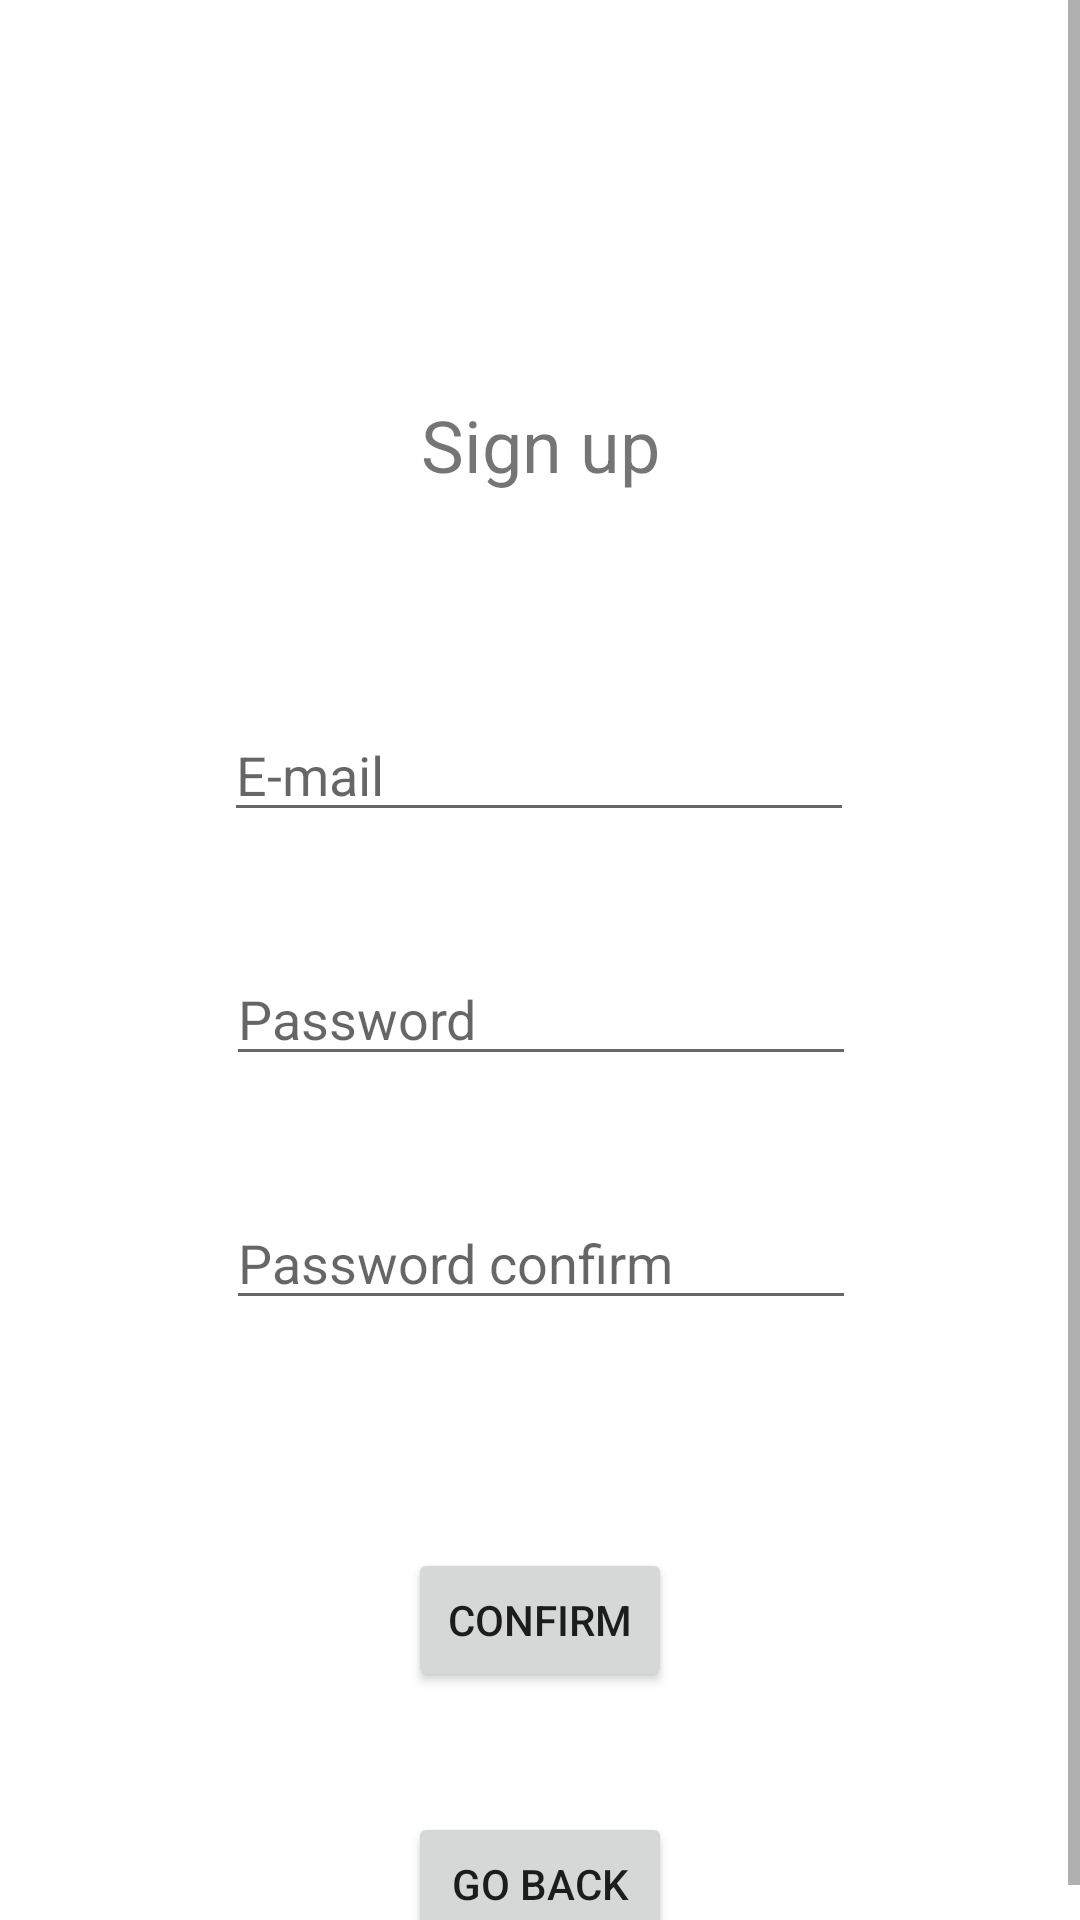

Produce the Android XML layout that renders to this screen, including the resource entries it uses.
<!-- AndroidManifest.xml: application theme Theme.Tubarao -->
<!-- res/layout/activity_register.xml -->
<?xml version="1.0" encoding="utf-8"?>
<ScrollView xmlns:android="http://schemas.android.com/apk/res/android"
    xmlns:app="http://schemas.android.com/apk/res-auto"
    xmlns:tools="http://schemas.android.com/tools"
    android:layout_width="match_parent"
    android:layout_height="match_parent">
<androidx.constraintlayout.widget.ConstraintLayout xmlns:android="http://schemas.android.com/apk/res/android"
    xmlns:app="http://schemas.android.com/apk/res-auto"
    xmlns:tools="http://schemas.android.com/tools"
    android:layout_width="match_parent"
    android:layout_height="match_parent"
    tools:context=".RegisterActivity">

    <TextView
        android:id="@+id/textView2"
        android:layout_width="wrap_content"
        android:layout_height="wrap_content"
        android:layout_marginTop="76dp"
        android:layout_marginBottom="16dp"
        android:text="@string/action_sign_up"
        android:textSize="24sp"
        app:layout_constraintBottom_toTopOf="@+id/inputEmail"
        app:layout_constraintEnd_toEndOf="parent"
        app:layout_constraintStart_toStartOf="parent"
        app:layout_constraintTop_toTopOf="parent" />

    <EditText
        android:id="@+id/inputEmail"
        android:layout_width="wrap_content"
        android:layout_height="wrap_content"
        android:layout_marginTop="236dp"
        android:ems="10"
        android:hint="@string/prompt_email"
        android:inputType="textEmailAddress"
        app:layout_constraintEnd_toEndOf="parent"
        app:layout_constraintHorizontal_bias="0.497"
        app:layout_constraintStart_toStartOf="parent"
        app:layout_constraintTop_toTopOf="parent" />

    <EditText
        android:id="@+id/inputPassword"
        android:layout_width="wrap_content"
        android:layout_height="wrap_content"
        android:layout_marginTop="40dp"
        android:ems="10"
        android:hint="@string/prompt_password"
        android:inputType="textPassword"
        app:layout_constraintEnd_toEndOf="parent"
        app:layout_constraintHorizontal_bias="0.502"
        app:layout_constraintStart_toStartOf="parent"
        app:layout_constraintTop_toBottomOf="@+id/inputEmail" />

    <EditText
        android:id="@+id/inputPasswordConfirmation"
        android:layout_width="wrap_content"
        android:layout_height="wrap_content"
        android:layout_marginTop="40dp"
        android:ems="10"
        android:hint="@string/prompt_confirm_password"
        android:inputType="textPassword"
        app:layout_constraintEnd_toEndOf="parent"
        app:layout_constraintHorizontal_bias="0.502"
        app:layout_constraintStart_toStartOf="parent"
        app:layout_constraintTop_toBottomOf="@+id/inputPassword" />

    <Button
        android:id="@+id/loginBtn"
        android:layout_width="wrap_content"
        android:layout_height="wrap_content"
        android:layout_marginTop="76dp"
        android:text="@string/action_confirm"
        app:layout_constraintEnd_toEndOf="@+id/inputPasswordConfirmation"
        app:layout_constraintHorizontal_bias="0.498"
        app:layout_constraintStart_toStartOf="@+id/inputPasswordConfirmation"
        app:layout_constraintTop_toBottomOf="@+id/inputPasswordConfirmation" />

    <Button
        android:id="@+id/goBackBtn"
        android:layout_width="wrap_content"
        android:layout_height="wrap_content"
        android:layout_marginTop="40dp"
        android:text="@string/go_back"
        app:layout_constraintEnd_toEndOf="@+id/loginBtn"
        app:layout_constraintStart_toStartOf="@+id/loginBtn"
        app:layout_constraintTop_toBottomOf="@+id/loginBtn" />
</androidx.constraintlayout.widget.ConstraintLayout>
</ScrollView>
<!-- resources referenced by this layout -->
<resources>
  <string name="action_confirm">Confirm</string>
  <string name="action_sign_up">Sign up</string>
  <string name="go_back">Go back</string>
  <string name="prompt_confirm_password">Password confirm</string>
  <string name="prompt_email">E-mail</string>
  <string name="prompt_password">Password</string>
  <style name="Theme.Tubarao" parent="Theme.MaterialComponents.DayNight.DarkActionBar">
          
          <item name="colorPrimary">@color/purple_500</item>
          <item name="colorPrimaryVariant">@color/purple_700</item>
          <item name="colorOnPrimary">@color/white</item>
          
          <item name="colorSecondary">@color/teal_200</item>
          <item name="colorSecondaryVariant">@color/teal_700</item>
          <item name="colorOnSecondary">@color/black</item>
          
          <item name="android:statusBarColor">?attr/colorPrimaryVariant</item>
          
      </style>
  <!-- not gathered from this repository: default colours our renderer supplied (Android Studio template values) -->
  <color name="purple_500">#FF6200EE</color>
  <color name="purple_700">#FF3700B3</color>
  <color name="teal_200">#FF03DAC5</color>
  <color name="teal_700">#FF018786</color>
  <color name="black">#FF000000</color>
  <color name="white">#FFFFFFFF</color>
</resources>
